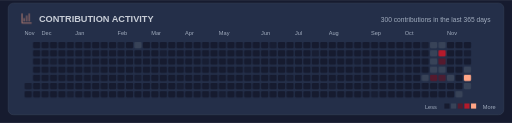
t = 0.00 s
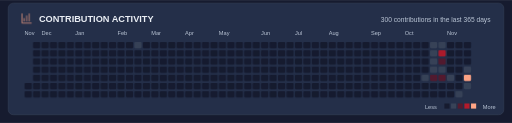
t = 2.25 s
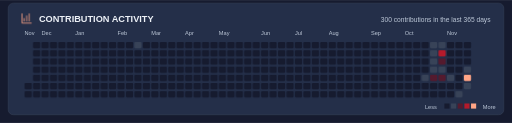
t = 4.50 s
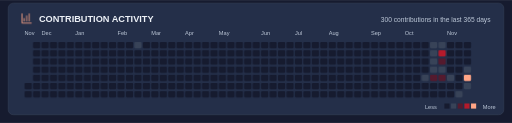
t = 6.75 s
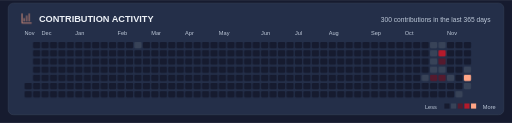
t = 9.00 s
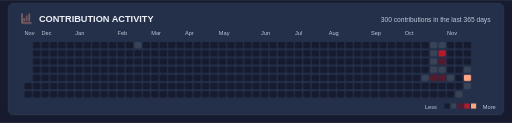
t = 9.75 s

The animated SVG that drew these frames (rendered in a browser with its animation timeline set to each time). Animation: 9 CSS @keyframes rules; frames cover the first 9.75 s, repeats indefinitely.

<svg xmlns="http://www.w3.org/2000/svg" width="1000" height="240" viewBox="0 0 1000 240" role="img" aria-labelledby="title"><style>
  @keyframes appear { 0%,100% { opacity: .82; } 15%,90% { opacity: 1; } }
  @keyframes rise { 0%,100% { transform: scaleY(.08); } 20%,90% { transform: scaleY(1); } }
  @keyframes expand { 0%,100% { transform: scaleX(.08); } 20%,90% { transform: scaleX(1); } }
  .motion-language { transform-box: fill-box; transform-origin: left center; animation: expand 24s ease-in-out infinite; }
  @keyframes donut-reveal { 0%,100% { stroke-dasharray: 0 var(--circumference); } 28%,90% { stroke-dasharray: var(--arc) var(--circumference); } }
  .motion-donut { animation: donut-reveal 24s ease-in-out infinite; }
  @keyframes draw { 0%,100% { stroke-dashoffset: 1; } 25%,90% { stroke-dashoffset: 0; } }
  @keyframes glow { 0%,100% { opacity: .72; } 50% { opacity: 1; } }
  @keyframes float { 0%,100% { transform: translateY(0); } 50% { transform: translateY(-1.5px); } }
  @keyframes turn { from { transform: rotate(0deg); } to { transform: rotate(360deg); } }
  @keyframes sail { 0%,100% { transform: rotate(-1deg); } 50% { transform: rotate(1deg); } }
  .wheel-spin { transform-origin: 0px 0px; animation: turn 60s linear infinite; }
  .pirate-flag { transform-box: fill-box; transform-origin: left center; animation: sail 12s ease-in-out infinite; }
  text { animation: appear 18s ease-in-out infinite; }
  .motion-bar { transform-box: fill-box; transform-origin: center bottom; animation: rise 24s cubic-bezier(.22,1,.36,1) infinite; }
  .motion-line { stroke-dasharray: 1; animation: draw 24s ease-in-out infinite; }
  .motion-ring { animation: appear 24s ease-in-out infinite; }
  .motion-cell { animation: appear 18s ease-in-out infinite; animation-delay: var(--delay,0ms); }
  .motion-icon { animation: glow 12s ease-in-out infinite; }
  .motion-logo { animation: float 12s ease-in-out infinite; }
  @media (prefers-reduced-motion: reduce) { * { animation: none !important; } }
</style><title id="title">GitHub contribution calendar; real daily counts</title>
<defs>
 <linearGradient id="logo-shade"><stop stop-color="#161B2F" stop-opacity="0"/><stop offset=".35" stop-color="#161B2F" stop-opacity=".7"/><stop offset=".65" stop-color="#161B2F" stop-opacity=".7"/><stop offset="1" stop-color="#161B2F" stop-opacity="0"/></linearGradient>
 <linearGradient id="paper" x2="0" y2="1"><stop stop-color="#FFE1A0"/><stop offset=".5" stop-color="#EFC082"/><stop offset="1" stop-color="#FFA586"/></linearGradient>
 <linearGradient id="shade"><stop offset="0" stop-color="#161B2F"/><stop offset=".5" stop-color="#161B2F" stop-opacity=".98"/><stop offset=".72" stop-color="#161B2F" stop-opacity="0"/></linearGradient>
 <clipPath id="about-window"><rect x="16" y="48" width="968" height="232" rx="12"/></clipPath>
 <clipPath id="banner-window"><rect width="1000" height="156" rx="12"/></clipPath>
</defs><rect width="1000" height="240" fill="#161B2F"/><g font-family="Arial, Helvetica, sans-serif"><rect x="16" y="6" width="968" height="218" rx="10" fill="#242F49" stroke="#384358" stroke-width="1"/><g transform="translate(40 24) scale(1)" fill="none" stroke="#FFA586" class="motion-icon" stroke-width="1.65" stroke-linecap="round" stroke-linejoin="round"><path d="M3 3v18h18M7 17v-5m5 5V7m5 10V3"/></g><text x="76" y="43" font-size="18" fill="#EDF1F7" font-weight="700">CONTRIBUTION ACTIVITY</text><text x="958" y="43" font-size="13" fill="#BDC8D8" text-anchor="end">300 contributions in the last 365 days</text><text x="48" y="69" font-size="11" fill="#BDC8D8" >Nov</text><rect class="motion-cell" style="--delay:0ms"  x="48" y="162" width="14" height="12" rx="2" fill="#161B2F"><title>2025-11-21: 0 contributions</title></rect><rect class="motion-cell" style="--delay:35ms"  x="48" y="178" width="14" height="12" rx="2" fill="#161B2F"><title>2025-11-22: 0 contributions</title></rect><rect class="motion-cell" style="--delay:70ms"  x="64.5" y="82" width="14" height="12" rx="2" fill="#161B2F"><title>2025-11-23: 0 contributions</title></rect><rect class="motion-cell" style="--delay:105ms"  x="64.5" y="98" width="14" height="12" rx="2" fill="#161B2F"><title>2025-11-24: 0 contributions</title></rect><rect class="motion-cell" style="--delay:140ms"  x="64.5" y="114" width="14" height="12" rx="2" fill="#161B2F"><title>2025-11-25: 0 contributions</title></rect><rect class="motion-cell" style="--delay:175ms"  x="64.5" y="130" width="14" height="12" rx="2" fill="#161B2F"><title>2025-11-26: 0 contributions</title></rect><rect class="motion-cell" style="--delay:210ms"  x="64.5" y="146" width="14" height="12" rx="2" fill="#161B2F"><title>2025-11-27: 0 contributions</title></rect><rect class="motion-cell" style="--delay:245ms"  x="64.5" y="162" width="14" height="12" rx="2" fill="#161B2F"><title>2025-11-28: 0 contributions</title></rect><rect class="motion-cell" style="--delay:280ms"  x="64.5" y="178" width="14" height="12" rx="2" fill="#161B2F"><title>2025-11-29: 0 contributions</title></rect><rect class="motion-cell" style="--delay:315ms"  x="81" y="82" width="14" height="12" rx="2" fill="#161B2F"><title>2025-11-30: 0 contributions</title></rect><text x="81" y="69" font-size="11" fill="#BDC8D8" >Dec</text><rect class="motion-cell" style="--delay:350ms"  x="81" y="98" width="14" height="12" rx="2" fill="#161B2F"><title>2025-12-01: 0 contributions</title></rect><rect class="motion-cell" style="--delay:385ms"  x="81" y="114" width="14" height="12" rx="2" fill="#161B2F"><title>2025-12-02: 0 contributions</title></rect><rect class="motion-cell" style="--delay:420ms"  x="81" y="130" width="14" height="12" rx="2" fill="#161B2F"><title>2025-12-03: 0 contributions</title></rect><rect class="motion-cell" style="--delay:455ms"  x="81" y="146" width="14" height="12" rx="2" fill="#161B2F"><title>2025-12-04: 0 contributions</title></rect><rect class="motion-cell" style="--delay:490ms"  x="81" y="162" width="14" height="12" rx="2" fill="#161B2F"><title>2025-12-05: 0 contributions</title></rect><rect class="motion-cell" style="--delay:525ms"  x="81" y="178" width="14" height="12" rx="2" fill="#161B2F"><title>2025-12-06: 0 contributions</title></rect><rect class="motion-cell" style="--delay:560ms"  x="97.5" y="82" width="14" height="12" rx="2" fill="#161B2F"><title>2025-12-07: 0 contributions</title></rect><rect class="motion-cell" style="--delay:595ms"  x="97.5" y="98" width="14" height="12" rx="2" fill="#161B2F"><title>2025-12-08: 0 contributions</title></rect><rect class="motion-cell" style="--delay:0ms"  x="97.5" y="114" width="14" height="12" rx="2" fill="#161B2F"><title>2025-12-09: 0 contributions</title></rect><rect class="motion-cell" style="--delay:35ms"  x="97.5" y="130" width="14" height="12" rx="2" fill="#161B2F"><title>2025-12-10: 0 contributions</title></rect><rect class="motion-cell" style="--delay:70ms"  x="97.5" y="146" width="14" height="12" rx="2" fill="#161B2F"><title>2025-12-11: 0 contributions</title></rect><rect class="motion-cell" style="--delay:105ms"  x="97.5" y="162" width="14" height="12" rx="2" fill="#161B2F"><title>2025-12-12: 0 contributions</title></rect><rect class="motion-cell" style="--delay:140ms"  x="97.5" y="178" width="14" height="12" rx="2" fill="#161B2F"><title>2025-12-13: 0 contributions</title></rect><rect class="motion-cell" style="--delay:175ms"  x="114" y="82" width="14" height="12" rx="2" fill="#161B2F"><title>2025-12-14: 0 contributions</title></rect><rect class="motion-cell" style="--delay:210ms"  x="114" y="98" width="14" height="12" rx="2" fill="#161B2F"><title>2025-12-15: 0 contributions</title></rect><rect class="motion-cell" style="--delay:245ms"  x="114" y="114" width="14" height="12" rx="2" fill="#161B2F"><title>2025-12-16: 0 contributions</title></rect><rect class="motion-cell" style="--delay:280ms"  x="114" y="130" width="14" height="12" rx="2" fill="#161B2F"><title>2025-12-17: 0 contributions</title></rect><rect class="motion-cell" style="--delay:315ms"  x="114" y="146" width="14" height="12" rx="2" fill="#161B2F"><title>2025-12-18: 0 contributions</title></rect><rect class="motion-cell" style="--delay:350ms"  x="114" y="162" width="14" height="12" rx="2" fill="#161B2F"><title>2025-12-19: 0 contributions</title></rect><rect class="motion-cell" style="--delay:385ms"  x="114" y="178" width="14" height="12" rx="2" fill="#161B2F"><title>2025-12-20: 0 contributions</title></rect><rect class="motion-cell" style="--delay:420ms"  x="130.5" y="82" width="14" height="12" rx="2" fill="#161B2F"><title>2025-12-21: 0 contributions</title></rect><rect class="motion-cell" style="--delay:455ms"  x="130.5" y="98" width="14" height="12" rx="2" fill="#161B2F"><title>2025-12-22: 0 contributions</title></rect><rect class="motion-cell" style="--delay:490ms"  x="130.5" y="114" width="14" height="12" rx="2" fill="#161B2F"><title>2025-12-23: 0 contributions</title></rect><rect class="motion-cell" style="--delay:525ms"  x="130.5" y="130" width="14" height="12" rx="2" fill="#161B2F"><title>2025-12-24: 0 contributions</title></rect><rect class="motion-cell" style="--delay:560ms"  x="130.5" y="146" width="14" height="12" rx="2" fill="#161B2F"><title>2025-12-25: 0 contributions</title></rect><rect class="motion-cell" style="--delay:595ms"  x="130.5" y="162" width="14" height="12" rx="2" fill="#161B2F"><title>2025-12-26: 0 contributions</title></rect><rect class="motion-cell" style="--delay:0ms"  x="130.5" y="178" width="14" height="12" rx="2" fill="#161B2F"><title>2025-12-27: 0 contributions</title></rect><rect class="motion-cell" style="--delay:35ms"  x="147" y="82" width="14" height="12" rx="2" fill="#161B2F"><title>2025-12-28: 0 contributions</title></rect><rect class="motion-cell" style="--delay:70ms"  x="147" y="98" width="14" height="12" rx="2" fill="#161B2F"><title>2025-12-29: 0 contributions</title></rect><rect class="motion-cell" style="--delay:105ms"  x="147" y="114" width="14" height="12" rx="2" fill="#161B2F"><title>2025-12-30: 0 contributions</title></rect><rect class="motion-cell" style="--delay:140ms"  x="147" y="130" width="14" height="12" rx="2" fill="#161B2F"><title>2025-12-31: 0 contributions</title></rect><text x="147" y="69" font-size="11" fill="#BDC8D8" >Jan</text><rect class="motion-cell" style="--delay:175ms"  x="147" y="146" width="14" height="12" rx="2" fill="#161B2F"><title>2026-01-01: 0 contributions</title></rect><rect class="motion-cell" style="--delay:210ms"  x="147" y="162" width="14" height="12" rx="2" fill="#161B2F"><title>2026-01-02: 0 contributions</title></rect><rect class="motion-cell" style="--delay:245ms"  x="147" y="178" width="14" height="12" rx="2" fill="#161B2F"><title>2026-01-03: 0 contributions</title></rect><rect class="motion-cell" style="--delay:280ms"  x="163.5" y="82" width="14" height="12" rx="2" fill="#161B2F"><title>2026-01-04: 0 contributions</title></rect><rect class="motion-cell" style="--delay:315ms"  x="163.5" y="98" width="14" height="12" rx="2" fill="#161B2F"><title>2026-01-05: 0 contributions</title></rect><rect class="motion-cell" style="--delay:350ms"  x="163.5" y="114" width="14" height="12" rx="2" fill="#161B2F"><title>2026-01-06: 0 contributions</title></rect><rect class="motion-cell" style="--delay:385ms"  x="163.5" y="130" width="14" height="12" rx="2" fill="#161B2F"><title>2026-01-07: 0 contributions</title></rect><rect class="motion-cell" style="--delay:420ms"  x="163.5" y="146" width="14" height="12" rx="2" fill="#161B2F"><title>2026-01-08: 0 contributions</title></rect><rect class="motion-cell" style="--delay:455ms"  x="163.5" y="162" width="14" height="12" rx="2" fill="#161B2F"><title>2026-01-09: 0 contributions</title></rect><rect class="motion-cell" style="--delay:490ms"  x="163.5" y="178" width="14" height="12" rx="2" fill="#161B2F"><title>2026-01-10: 0 contributions</title></rect><rect class="motion-cell" style="--delay:525ms"  x="180" y="82" width="14" height="12" rx="2" fill="#161B2F"><title>2026-01-11: 0 contributions</title></rect><rect class="motion-cell" style="--delay:560ms"  x="180" y="98" width="14" height="12" rx="2" fill="#161B2F"><title>2026-01-12: 0 contributions</title></rect><rect class="motion-cell" style="--delay:595ms"  x="180" y="114" width="14" height="12" rx="2" fill="#161B2F"><title>2026-01-13: 0 contributions</title></rect><rect class="motion-cell" style="--delay:0ms"  x="180" y="130" width="14" height="12" rx="2" fill="#161B2F"><title>2026-01-14: 0 contributions</title></rect><rect class="motion-cell" style="--delay:35ms"  x="180" y="146" width="14" height="12" rx="2" fill="#161B2F"><title>2026-01-15: 0 contributions</title></rect><rect class="motion-cell" style="--delay:70ms"  x="180" y="162" width="14" height="12" rx="2" fill="#161B2F"><title>2026-01-16: 0 contributions</title></rect><rect class="motion-cell" style="--delay:105ms"  x="180" y="178" width="14" height="12" rx="2" fill="#161B2F"><title>2026-01-17: 0 contributions</title></rect><rect class="motion-cell" style="--delay:140ms"  x="196.5" y="82" width="14" height="12" rx="2" fill="#161B2F"><title>2026-01-18: 0 contributions</title></rect><rect class="motion-cell" style="--delay:175ms"  x="196.5" y="98" width="14" height="12" rx="2" fill="#161B2F"><title>2026-01-19: 0 contributions</title></rect><rect class="motion-cell" style="--delay:210ms"  x="196.5" y="114" width="14" height="12" rx="2" fill="#161B2F"><title>2026-01-20: 0 contributions</title></rect><rect class="motion-cell" style="--delay:245ms"  x="196.5" y="130" width="14" height="12" rx="2" fill="#161B2F"><title>2026-01-21: 0 contributions</title></rect><rect class="motion-cell" style="--delay:280ms"  x="196.5" y="146" width="14" height="12" rx="2" fill="#161B2F"><title>2026-01-22: 0 contributions</title></rect><rect class="motion-cell" style="--delay:315ms"  x="196.5" y="162" width="14" height="12" rx="2" fill="#161B2F"><title>2026-01-23: 0 contributions</title></rect><rect class="motion-cell" style="--delay:350ms"  x="196.5" y="178" width="14" height="12" rx="2" fill="#161B2F"><title>2026-01-24: 0 contributions</title></rect><rect class="motion-cell" style="--delay:385ms"  x="213" y="82" width="14" height="12" rx="2" fill="#161B2F"><title>2026-01-25: 0 contributions</title></rect><rect class="motion-cell" style="--delay:420ms"  x="213" y="98" width="14" height="12" rx="2" fill="#161B2F"><title>2026-01-26: 0 contributions</title></rect><rect class="motion-cell" style="--delay:455ms"  x="213" y="114" width="14" height="12" rx="2" fill="#161B2F"><title>2026-01-27: 0 contributions</title></rect><rect class="motion-cell" style="--delay:490ms"  x="213" y="130" width="14" height="12" rx="2" fill="#161B2F"><title>2026-01-28: 0 contributions</title></rect><rect class="motion-cell" style="--delay:525ms"  x="213" y="146" width="14" height="12" rx="2" fill="#161B2F"><title>2026-01-29: 0 contributions</title></rect><rect class="motion-cell" style="--delay:560ms"  x="213" y="162" width="14" height="12" rx="2" fill="#161B2F"><title>2026-01-30: 0 contributions</title></rect><rect class="motion-cell" style="--delay:595ms"  x="213" y="178" width="14" height="12" rx="2" fill="#161B2F"><title>2026-01-31: 0 contributions</title></rect><text x="229.5" y="69" font-size="11" fill="#BDC8D8" >Feb</text><rect class="motion-cell" style="--delay:0ms"  x="229.5" y="82" width="14" height="12" rx="2" fill="#161B2F"><title>2026-02-01: 0 contributions</title></rect><rect class="motion-cell" style="--delay:35ms"  x="229.5" y="98" width="14" height="12" rx="2" fill="#161B2F"><title>2026-02-02: 0 contributions</title></rect><rect class="motion-cell" style="--delay:70ms"  x="229.5" y="114" width="14" height="12" rx="2" fill="#161B2F"><title>2026-02-03: 0 contributions</title></rect><rect class="motion-cell" style="--delay:105ms"  x="229.5" y="130" width="14" height="12" rx="2" fill="#161B2F"><title>2026-02-04: 0 contributions</title></rect><rect class="motion-cell" style="--delay:140ms"  x="229.5" y="146" width="14" height="12" rx="2" fill="#161B2F"><title>2026-02-05: 0 contributions</title></rect><rect class="motion-cell" style="--delay:175ms"  x="229.5" y="162" width="14" height="12" rx="2" fill="#161B2F"><title>2026-02-06: 0 contributions</title></rect><rect class="motion-cell" style="--delay:210ms"  x="229.5" y="178" width="14" height="12" rx="2" fill="#161B2F"><title>2026-02-07: 0 contributions</title></rect><rect class="motion-cell" style="--delay:245ms"  x="246" y="82" width="14" height="12" rx="2" fill="#161B2F"><title>2026-02-08: 0 contributions</title></rect><rect class="motion-cell" style="--delay:280ms"  x="246" y="98" width="14" height="12" rx="2" fill="#161B2F"><title>2026-02-09: 0 contributions</title></rect><rect class="motion-cell" style="--delay:315ms"  x="246" y="114" width="14" height="12" rx="2" fill="#161B2F"><title>2026-02-10: 0 contributions</title></rect><rect class="motion-cell" style="--delay:350ms"  x="246" y="130" width="14" height="12" rx="2" fill="#161B2F"><title>2026-02-11: 0 contributions</title></rect><rect class="motion-cell" style="--delay:385ms"  x="246" y="146" width="14" height="12" rx="2" fill="#161B2F"><title>2026-02-12: 0 contributions</title></rect><rect class="motion-cell" style="--delay:420ms"  x="246" y="162" width="14" height="12" rx="2" fill="#161B2F"><title>2026-02-13: 0 contributions</title></rect><rect class="motion-cell" style="--delay:455ms"  x="246" y="178" width="14" height="12" rx="2" fill="#161B2F"><title>2026-02-14: 0 contributions</title></rect><rect class="motion-cell" style="--delay:490ms"  x="262.5" y="82" width="14" height="12" rx="2" fill="#384358"><title>2026-02-15: 3 contributions</title></rect><rect class="motion-cell" style="--delay:525ms"  x="262.5" y="98" width="14" height="12" rx="2" fill="#161B2F"><title>2026-02-16: 0 contributions</title></rect><rect class="motion-cell" style="--delay:560ms"  x="262.5" y="114" width="14" height="12" rx="2" fill="#161B2F"><title>2026-02-17: 0 contributions</title></rect><rect class="motion-cell" style="--delay:595ms"  x="262.5" y="130" width="14" height="12" rx="2" fill="#161B2F"><title>2026-02-18: 0 contributions</title></rect><rect class="motion-cell" style="--delay:0ms"  x="262.5" y="146" width="14" height="12" rx="2" fill="#161B2F"><title>2026-02-19: 0 contributions</title></rect><rect class="motion-cell" style="--delay:35ms"  x="262.5" y="162" width="14" height="12" rx="2" fill="#161B2F"><title>2026-02-20: 0 contributions</title></rect><rect class="motion-cell" style="--delay:70ms"  x="262.5" y="178" width="14" height="12" rx="2" fill="#161B2F"><title>2026-02-21: 0 contributions</title></rect><rect class="motion-cell" style="--delay:105ms"  x="279" y="82" width="14" height="12" rx="2" fill="#161B2F"><title>2026-02-22: 0 contributions</title></rect><rect class="motion-cell" style="--delay:140ms"  x="279" y="98" width="14" height="12" rx="2" fill="#161B2F"><title>2026-02-23: 0 contributions</title></rect><rect class="motion-cell" style="--delay:175ms"  x="279" y="114" width="14" height="12" rx="2" fill="#161B2F"><title>2026-02-24: 0 contributions</title></rect><rect class="motion-cell" style="--delay:210ms"  x="279" y="130" width="14" height="12" rx="2" fill="#161B2F"><title>2026-02-25: 0 contributions</title></rect><rect class="motion-cell" style="--delay:245ms"  x="279" y="146" width="14" height="12" rx="2" fill="#161B2F"><title>2026-02-26: 0 contributions</title></rect><rect class="motion-cell" style="--delay:280ms"  x="279" y="162" width="14" height="12" rx="2" fill="#161B2F"><title>2026-02-27: 0 contributions</title></rect><rect class="motion-cell" style="--delay:315ms"  x="279" y="178" width="14" height="12" rx="2" fill="#161B2F"><title>2026-02-28: 0 contributions</title></rect><text x="295.5" y="69" font-size="11" fill="#BDC8D8" >Mar</text><rect class="motion-cell" style="--delay:350ms"  x="295.5" y="82" width="14" height="12" rx="2" fill="#161B2F"><title>2026-03-01: 0 contributions</title></rect><rect class="motion-cell" style="--delay:385ms"  x="295.5" y="98" width="14" height="12" rx="2" fill="#161B2F"><title>2026-03-02: 0 contributions</title></rect><rect class="motion-cell" style="--delay:420ms"  x="295.5" y="114" width="14" height="12" rx="2" fill="#161B2F"><title>2026-03-03: 0 contributions</title></rect><rect class="motion-cell" style="--delay:455ms"  x="295.5" y="130" width="14" height="12" rx="2" fill="#161B2F"><title>2026-03-04: 0 contributions</title></rect><rect class="motion-cell" style="--delay:490ms"  x="295.5" y="146" width="14" height="12" rx="2" fill="#161B2F"><title>2026-03-05: 0 contributions</title></rect><rect class="motion-cell" style="--delay:525ms"  x="295.5" y="162" width="14" height="12" rx="2" fill="#161B2F"><title>2026-03-06: 0 contributions</title></rect><rect class="motion-cell" style="--delay:560ms"  x="295.5" y="178" width="14" height="12" rx="2" fill="#161B2F"><title>2026-03-07: 0 contributions</title></rect><rect class="motion-cell" style="--delay:595ms"  x="312" y="82" width="14" height="12" rx="2" fill="#161B2F"><title>2026-03-08: 0 contributions</title></rect><rect class="motion-cell" style="--delay:0ms"  x="312" y="98" width="14" height="12" rx="2" fill="#161B2F"><title>2026-03-09: 0 contributions</title></rect><rect class="motion-cell" style="--delay:35ms"  x="312" y="114" width="14" height="12" rx="2" fill="#161B2F"><title>2026-03-10: 0 contributions</title></rect><rect class="motion-cell" style="--delay:70ms"  x="312" y="130" width="14" height="12" rx="2" fill="#161B2F"><title>2026-03-11: 0 contributions</title></rect><rect class="motion-cell" style="--delay:105ms"  x="312" y="146" width="14" height="12" rx="2" fill="#161B2F"><title>2026-03-12: 0 contributions</title></rect><rect class="motion-cell" style="--delay:140ms"  x="312" y="162" width="14" height="12" rx="2" fill="#161B2F"><title>2026-03-13: 0 contributions</title></rect><rect class="motion-cell" style="--delay:175ms"  x="312" y="178" width="14" height="12" rx="2" fill="#161B2F"><title>2026-03-14: 0 contributions</title></rect><rect class="motion-cell" style="--delay:210ms"  x="328.5" y="82" width="14" height="12" rx="2" fill="#161B2F"><title>2026-03-15: 0 contributions</title></rect><rect class="motion-cell" style="--delay:245ms"  x="328.5" y="98" width="14" height="12" rx="2" fill="#161B2F"><title>2026-03-16: 0 contributions</title></rect><rect class="motion-cell" style="--delay:280ms"  x="328.5" y="114" width="14" height="12" rx="2" fill="#161B2F"><title>2026-03-17: 0 contributions</title></rect><rect class="motion-cell" style="--delay:315ms"  x="328.5" y="130" width="14" height="12" rx="2" fill="#161B2F"><title>2026-03-18: 0 contributions</title></rect><rect class="motion-cell" style="--delay:350ms"  x="328.5" y="146" width="14" height="12" rx="2" fill="#161B2F"><title>2026-03-19: 0 contributions</title></rect><rect class="motion-cell" style="--delay:385ms"  x="328.5" y="162" width="14" height="12" rx="2" fill="#161B2F"><title>2026-03-20: 0 contributions</title></rect><rect class="motion-cell" style="--delay:420ms"  x="328.5" y="178" width="14" height="12" rx="2" fill="#161B2F"><title>2026-03-21: 0 contributions</title></rect><rect class="motion-cell" style="--delay:455ms"  x="345" y="82" width="14" height="12" rx="2" fill="#161B2F"><title>2026-03-22: 0 contributions</title></rect><rect class="motion-cell" style="--delay:490ms"  x="345" y="98" width="14" height="12" rx="2" fill="#161B2F"><title>2026-03-23: 0 contributions</title></rect><rect class="motion-cell" style="--delay:525ms"  x="345" y="114" width="14" height="12" rx="2" fill="#161B2F"><title>2026-03-24: 0 contributions</title></rect><rect class="motion-cell" style="--delay:560ms"  x="345" y="130" width="14" height="12" rx="2" fill="#161B2F"><title>2026-03-25: 0 contributions</title></rect><rect class="motion-cell" style="--delay:595ms"  x="345" y="146" width="14" height="12" rx="2" fill="#161B2F"><title>2026-03-26: 0 contributions</title></rect><rect class="motion-cell" style="--delay:0ms"  x="345" y="162" width="14" height="12" rx="2" fill="#161B2F"><title>2026-03-27: 0 contributions</title></rect><rect class="motion-cell" style="--delay:35ms"  x="345" y="178" width="14" height="12" rx="2" fill="#161B2F"><title>2026-03-28: 0 contributions</title></rect><rect class="motion-cell" style="--delay:70ms"  x="361.5" y="82" width="14" height="12" rx="2" fill="#161B2F"><title>2026-03-29: 0 contributions</title></rect><rect class="motion-cell" style="--delay:105ms"  x="361.5" y="98" width="14" height="12" rx="2" fill="#161B2F"><title>2026-03-30: 0 contributions</title></rect><rect class="motion-cell" style="--delay:140ms"  x="361.5" y="114" width="14" height="12" rx="2" fill="#161B2F"><title>2026-03-31: 0 contributions</title></rect><text x="361.5" y="69" font-size="11" fill="#BDC8D8" >Apr</text><rect class="motion-cell" style="--delay:175ms"  x="361.5" y="130" width="14" height="12" rx="2" fill="#161B2F"><title>2026-04-01: 0 contributions</title></rect><rect class="motion-cell" style="--delay:210ms"  x="361.5" y="146" width="14" height="12" rx="2" fill="#161B2F"><title>2026-04-02: 0 contributions</title></rect><rect class="motion-cell" style="--delay:245ms"  x="361.5" y="162" width="14" height="12" rx="2" fill="#161B2F"><title>2026-04-03: 0 contributions</title></rect><rect class="motion-cell" style="--delay:280ms"  x="361.5" y="178" width="14" height="12" rx="2" fill="#161B2F"><title>2026-04-04: 0 contributions</title></rect><rect class="motion-cell" style="--delay:315ms"  x="378" y="82" width="14" height="12" rx="2" fill="#161B2F"><title>2026-04-05: 0 contributions</title></rect><rect class="motion-cell" style="--delay:350ms"  x="378" y="98" width="14" height="12" rx="2" fill="#161B2F"><title>2026-04-06: 0 contributions</title></rect><rect class="motion-cell" style="--delay:385ms"  x="378" y="114" width="14" height="12" rx="2" fill="#161B2F"><title>2026-04-07: 0 contributions</title></rect><rect class="motion-cell" style="--delay:420ms"  x="378" y="130" width="14" height="12" rx="2" fill="#161B2F"><title>2026-04-08: 0 contributions</title></rect><rect class="motion-cell" style="--delay:455ms"  x="378" y="146" width="14" height="12" rx="2" fill="#161B2F"><title>2026-04-09: 0 contributions</title></rect><rect class="motion-cell" style="--delay:490ms"  x="378" y="162" width="14" height="12" rx="2" fill="#161B2F"><title>2026-04-10: 0 contributions</title></rect><rect class="motion-cell" style="--delay:525ms"  x="378" y="178" width="14" height="12" rx="2" fill="#161B2F"><title>2026-04-11: 0 contributions</title></rect><rect class="motion-cell" style="--delay:560ms"  x="394.5" y="82" width="14" height="12" rx="2" fill="#161B2F"><title>2026-04-12: 0 contributions</title></rect><rect class="motion-cell" style="--delay:595ms"  x="394.5" y="98" width="14" height="12" rx="2" fill="#161B2F"><title>2026-04-13: 0 contributions</title></rect><rect class="motion-cell" style="--delay:0ms"  x="394.5" y="114" width="14" height="12" rx="2" fill="#161B2F"><title>2026-04-14: 0 contributions</title></rect><rect class="motion-cell" style="--delay:35ms"  x="394.5" y="130" width="14" height="12" rx="2" fill="#161B2F"><title>2026-04-15: 0 contributions</title></rect><rect class="motion-cell" style="--delay:70ms"  x="394.5" y="146" width="14" height="12" rx="2" fill="#161B2F"><title>2026-04-16: 0 contributions</title></rect><rect class="motion-cell" style="--delay:105ms"  x="394.5" y="162" width="14" height="12" rx="2" fill="#161B2F"><title>2026-04-17: 0 contributions</title></rect><rect class="motion-cell" style="--delay:140ms"  x="394.5" y="178" width="14" height="12" rx="2" fill="#161B2F"><title>2026-04-18: 0 contributions</title></rect><rect class="motion-cell" style="--delay:175ms"  x="411" y="82" width="14" height="12" rx="2" fill="#161B2F"><title>2026-04-19: 0 contributions</title></rect><rect class="motion-cell" style="--delay:210ms"  x="411" y="98" width="14" height="12" rx="2" fill="#161B2F"><title>2026-04-20: 0 contributions</title></rect><rect class="motion-cell" style="--delay:245ms"  x="411" y="114" width="14" height="12" rx="2" fill="#161B2F"><title>2026-04-21: 0 contributions</title></rect><rect class="motion-cell" style="--delay:280ms"  x="411" y="130" width="14" height="12" rx="2" fill="#161B2F"><title>2026-04-22: 0 contributions</title></rect><rect class="motion-cell" style="--delay:315ms"  x="411" y="146" width="14" height="12" rx="2" fill="#161B2F"><title>2026-04-23: 0 contributions</title></rect><rect class="motion-cell" style="--delay:350ms"  x="411" y="162" width="14" height="12" rx="2" fill="#161B2F"><title>2026-04-24: 0 contributions</title></rect><rect class="motion-cell" style="--delay:385ms"  x="411" y="178" width="14" height="12" rx="2" fill="#161B2F"><title>2026-04-25: 0 contributions</title></rect><rect class="motion-cell" style="--delay:420ms"  x="427.5" y="82" width="14" height="12" rx="2" fill="#161B2F"><title>2026-04-26: 0 contributions</title></rect><rect class="motion-cell" style="--delay:455ms"  x="427.5" y="98" width="14" height="12" rx="2" fill="#161B2F"><title>2026-04-27: 0 contributions</title></rect><rect class="motion-cell" style="--delay:490ms"  x="427.5" y="114" width="14" height="12" rx="2" fill="#161B2F"><title>2026-04-28: 0 contributions</title></rect><rect class="motion-cell" style="--delay:525ms"  x="427.5" y="130" width="14" height="12" rx="2" fill="#161B2F"><title>2026-04-29: 0 contributions</title></rect><rect class="motion-cell" style="--delay:560ms"  x="427.5" y="146" width="14" height="12" rx="2" fill="#161B2F"><title>2026-04-30: 0 contributions</title></rect><text x="427.5" y="69" font-size="11" fill="#BDC8D8" >May</text><rect class="motion-cell" style="--delay:595ms"  x="427.5" y="162" width="14" height="12" rx="2" fill="#161B2F"><title>2026-05-01: 0 contributions</title></rect><rect class="motion-cell" style="--delay:0ms"  x="427.5" y="178" width="14" height="12" rx="2" fill="#161B2F"><title>2026-05-02: 0 contributions</title></rect><rect class="motion-cell" style="--delay:35ms"  x="444" y="82" width="14" height="12" rx="2" fill="#161B2F"><title>2026-05-03: 0 contributions</title></rect><rect class="motion-cell" style="--delay:70ms"  x="444" y="98" width="14" height="12" rx="2" fill="#161B2F"><title>2026-05-04: 0 contributions</title></rect><rect class="motion-cell" style="--delay:105ms"  x="444" y="114" width="14" height="12" rx="2" fill="#161B2F"><title>2026-05-05: 0 contributions</title></rect><rect class="motion-cell" style="--delay:140ms"  x="444" y="130" width="14" height="12" rx="2" fill="#161B2F"><title>2026-05-06: 0 contributions</title></rect><rect class="motion-cell" style="--delay:175ms"  x="444" y="146" width="14" height="12" rx="2" fill="#161B2F"><title>2026-05-07: 0 contributions</title></rect><rect class="motion-cell" style="--delay:210ms"  x="444" y="162" width="14" height="12" rx="2" fill="#161B2F"><title>2026-05-08: 0 contributions</title></rect><rect class="motion-cell" style="--delay:245ms"  x="444" y="178" width="14" height="12" rx="2" fill="#161B2F"><title>2026-05-09: 0 contributions</title></rect><rect class="motion-cell" style="--delay:280ms"  x="460.5" y="82" width="14" height="12" rx="2" fill="#161B2F"><title>2026-05-10: 0 contributions</title></rect><rect class="motion-cell" style="--delay:315ms"  x="460.5" y="98" width="14" height="12" rx="2" fill="#161B2F"><title>2026-05-11: 0 contributions</title></rect><rect class="motion-cell" style="--delay:350ms"  x="460.5" y="114" width="14" height="12" rx="2" fill="#161B2F"><title>2026-05-12: 0 contributions</title></rect><rect class="motion-cell" style="--delay:385ms"  x="460.5" y="130" width="14" height="12" rx="2" fill="#161B2F"><title>2026-05-13: 0 contributions</title></rect><rect class="motion-cell" style="--delay:420ms"  x="460.5" y="146" width="14" height="12" rx="2" fill="#161B2F"><title>2026-05-14: 0 contributions</title></rect><rect class="motion-cell" style="--delay:455ms"  x="460.5" y="162" width="14" height="12" rx="2" fill="#161B2F"><title>2026-05-15: 0 contributions</title></rect><rect class="motion-cell" style="--delay:490ms"  x="460.5" y="178" width="14" height="12" rx="2" fill="#161B2F"><title>2026-05-16: 0 contributions</title></rect><rect class="motion-cell" style="--delay:525ms"  x="477" y="82" width="14" height="12" rx="2" fill="#161B2F"><title>2026-05-17: 0 contributions</title></rect><rect class="motion-cell" style="--delay:560ms"  x="477" y="98" width="14" height="12" rx="2" fill="#161B2F"><title>2026-05-18: 0 contributions</title></rect><rect class="motion-cell" style="--delay:595ms"  x="477" y="114" width="14" height="12" rx="2" fill="#161B2F"><title>2026-05-19: 0 contributions</title></rect><rect class="motion-cell" style="--delay:0ms"  x="477" y="130" width="14" height="12" rx="2" fill="#161B2F"><title>2026-05-20: 0 contributions</title></rect><rect class="motion-cell" style="--delay:35ms"  x="477" y="146" width="14" height="12" rx="2" fill="#161B2F"><title>2026-05-21: 0 contributions</title></rect><rect class="motion-cell" style="--delay:70ms"  x="477" y="162" width="14" height="12" rx="2" fill="#161B2F"><title>2026-05-22: 0 contributions</title></rect><rect class="motion-cell" style="--delay:105ms"  x="477" y="178" width="14" height="12" rx="2" fill="#161B2F"><title>2026-05-23: 0 contributions</title></rect><rect class="motion-cell" style="--delay:140ms"  x="493.5" y="82" width="14" height="12" rx="2" fill="#161B2F"><title>2026-05-24: 0 contributions</title></rect><rect class="motion-cell" style="--delay:175ms"  x="493.5" y="98" width="14" height="12" rx="2" fill="#161B2F"><title>2026-05-25: 0 contributions</title></rect><rect class="motion-cell" style="--delay:210ms"  x="493.5" y="114" width="14" height="12" rx="2" fill="#161B2F"><title>2026-05-26: 0 contributions</title></rect><rect class="motion-cell" style="--delay:245ms"  x="493.5" y="130" width="14" height="12" rx="2" fill="#161B2F"><title>2026-05-27: 0 contributions</title></rect><rect class="motion-cell" style="--delay:280ms"  x="493.5" y="146" width="14" height="12" rx="2" fill="#161B2F"><title>2026-05-28: 0 contributions</title></rect><rect class="motion-cell" style="--delay:315ms"  x="493.5" y="162" width="14" height="12" rx="2" fill="#161B2F"><title>2026-05-29: 0 contributions</title></rect><rect class="motion-cell" style="--delay:350ms"  x="493.5" y="178" width="14" height="12" rx="2" fill="#161B2F"><title>2026-05-30: 0 contributions</title></rect><rect class="motion-cell" style="--delay:385ms"  x="510" y="82" width="14" height="12" rx="2" fill="#161B2F"><title>2026-05-31: 0 contributions</title></rect><text x="510" y="69" font-size="11" fill="#BDC8D8" >Jun</text><rect class="motion-cell" style="--delay:420ms"  x="510" y="98" width="14" height="12" rx="2" fill="#161B2F"><title>2026-06-01: 0 contributions</title></rect><rect class="motion-cell" style="--delay:455ms"  x="510" y="114" width="14" height="12" rx="2" fill="#161B2F"><title>2026-06-02: 0 contributions</title></rect><rect class="motion-cell" style="--delay:490ms"  x="510" y="130" width="14" height="12" rx="2" fill="#161B2F"><title>2026-06-03: 0 contributions</title></rect><rect class="motion-cell" style="--delay:525ms"  x="510" y="146" width="14" height="12" rx="2" fill="#161B2F"><title>2026-06-04: 0 contributions</title></rect><rect class="motion-cell" style="--delay:560ms"  x="510" y="162" width="14" height="12" rx="2" fill="#161B2F"><title>2026-06-05: 0 contributions</title></rect><rect class="motion-cell" style="--delay:595ms"  x="510" y="178" width="14" height="12" rx="2" fill="#161B2F"><title>2026-06-06: 0 contributions</title></rect><rect class="motion-cell" style="--delay:0ms"  x="526.5" y="82" width="14" height="12" rx="2" fill="#161B2F"><title>2026-06-07: 0 contributions</title></rect><rect class="motion-cell" style="--delay:35ms"  x="526.5" y="98" width="14" height="12" rx="2" fill="#161B2F"><title>2026-06-08: 0 contributions</title></rect><rect class="motion-cell" style="--delay:70ms"  x="526.5" y="114" width="14" height="12" rx="2" fill="#161B2F"><title>2026-06-09: 0 contributions</title></rect><rect class="motion-cell" style="--delay:105ms"  x="526.5" y="130" width="14" height="12" rx="2" fill="#161B2F"><title>2026-06-10: 0 contributions</title></rect><rect class="motion-cell" style="--delay:140ms"  x="526.5" y="146" width="14" height="12" rx="2" fill="#161B2F"><title>2026-06-11: 0 contributions</title></rect><rect class="motion-cell" style="--delay:175ms"  x="526.5" y="162" width="14" height="12" rx="2" fill="#161B2F"><title>2026-06-12: 0 contributions</title></rect><rect class="motion-cell" style="--delay:210ms"  x="526.5" y="178" width="14" height="12" rx="2" fill="#161B2F"><title>2026-06-13: 0 contributions</title></rect><rect class="motion-cell" style="--delay:245ms"  x="543" y="82" width="14" height="12" rx="2" fill="#161B2F"><title>2026-06-14: 0 contributions</title></rect><rect class="motion-cell" style="--delay:280ms"  x="543" y="98" width="14" height="12" rx="2" fill="#161B2F"><title>2026-06-15: 0 contributions</title></rect><rect class="motion-cell" style="--delay:315ms"  x="543" y="114" width="14" height="12" rx="2" fill="#161B2F"><title>2026-06-16: 0 contributions</title></rect><rect class="motion-cell" style="--delay:350ms"  x="543" y="130" width="14" height="12" rx="2" fill="#161B2F"><title>2026-06-17: 0 contributions</title></rect><rect class="motion-cell" style="--delay:385ms"  x="543" y="146" width="14" height="12" rx="2" fill="#161B2F"><title>2026-06-18: 0 contributions</title></rect><rect class="motion-cell" style="--delay:420ms"  x="543" y="162" width="14" height="12" rx="2" fill="#161B2F"><title>2026-06-19: 0 contributions</title></rect><rect class="motion-cell" style="--delay:455ms"  x="543" y="178" width="14" height="12" rx="2" fill="#161B2F"><title>2026-06-20: 0 contributions</title></rect><rect class="motion-cell" style="--delay:490ms"  x="559.5" y="82" width="14" height="12" rx="2" fill="#161B2F"><title>2026-06-21: 0 contributions</title></rect><rect class="motion-cell" style="--delay:525ms"  x="559.5" y="98" width="14" height="12" rx="2" fill="#161B2F"><title>2026-06-22: 0 contributions</title></rect><rect class="motion-cell" style="--delay:560ms"  x="559.5" y="114" width="14" height="12" rx="2" fill="#161B2F"><title>2026-06-23: 0 contributions</title></rect><rect class="motion-cell" style="--delay:595ms"  x="559.5" y="130" width="14" height="12" rx="2" fill="#161B2F"><title>2026-06-24: 0 contributions</title></rect><rect class="motion-cell" style="--delay:0ms"  x="559.5" y="146" width="14" height="12" rx="2" fill="#161B2F"><title>2026-06-25: 0 contributions</title></rect><rect class="motion-cell" style="--delay:35ms"  x="559.5" y="162" width="14" height="12" rx="2" fill="#161B2F"><title>2026-06-26: 0 contributions</title></rect><rect class="motion-cell" style="--delay:70ms"  x="559.5" y="178" width="14" height="12" rx="2" fill="#161B2F"><title>2026-06-27: 0 contributions</title></rect><rect class="motion-cell" style="--delay:105ms"  x="576" y="82" width="14" height="12" rx="2" fill="#161B2F"><title>2026-06-28: 0 contributions</title></rect><rect class="motion-cell" style="--delay:140ms"  x="576" y="98" width="14" height="12" rx="2" fill="#161B2F"><title>2026-06-29: 0 contributions</title></rect><rect class="motion-cell" style="--delay:175ms"  x="576" y="114" width="14" height="12" rx="2" fill="#161B2F"><title>2026-06-30: 0 contributions</title></rect><text x="576" y="69" font-size="11" fill="#BDC8D8" >Jul</text><rect class="motion-cell" style="--delay:210ms"  x="576" y="130" width="14" height="12" rx="2" fill="#161B2F"><title>2026-07-01: 0 contributions</title></rect><rect class="motion-cell" style="--delay:245ms"  x="576" y="146" width="14" height="12" rx="2" fill="#161B2F"><title>2026-07-02: 0 contributions</title></rect><rect class="motion-cell" style="--delay:280ms"  x="576" y="162" width="14" height="12" rx="2" fill="#161B2F"><title>2026-07-03: 0 contributions</title></rect><rect class="motion-cell" style="--delay:315ms"  x="576" y="178" width="14" height="12" rx="2" fill="#161B2F"><title>2026-07-04: 0 contributions</title></rect><rect class="motion-cell" style="--delay:350ms"  x="592.5" y="82" width="14" height="12" rx="2" fill="#161B2F"><title>2026-07-05: 0 contributions</title></rect><rect class="motion-cell" style="--delay:385ms"  x="592.5" y="98" width="14" height="12" rx="2" fill="#161B2F"><title>2026-07-06: 0 contributions</title></rect><rect class="motion-cell" style="--delay:420ms"  x="592.5" y="114" width="14" height="12" rx="2" fill="#161B2F"><title>2026-07-07: 0 contributions</title></rect><rect class="motion-cell" style="--delay:455ms"  x="592.5" y="130" width="14" height="12" rx="2" fill="#161B2F"><title>2026-07-08: 0 contributions</title></rect><rect class="motion-cell" style="--delay:490ms"  x="592.5" y="146" width="14" height="12" rx="2" fill="#161B2F"><title>2026-07-09: 0 contributions</title></rect><rect class="motion-cell" style="--delay:525ms"  x="592.5" y="162" width="14" height="12" rx="2" fill="#161B2F"><title>2026-07-10: 0 contributions</title></rect><rect class="motion-cell" style="--delay:560ms"  x="592.5" y="178" width="14" height="12" rx="2" fill="#161B2F"><title>2026-07-11: 0 contributions</title></rect><rect class="motion-cell" style="--delay:595ms"  x="609" y="82" width="14" height="12" rx="2" fill="#161B2F"><title>2026-07-12: 0 contributions</title></rect><rect class="motion-cell" style="--delay:0ms"  x="609" y="98" width="14" height="12" rx="2" fill="#161B2F"><title>2026-07-13: 0 contributions</title></rect><rect class="motion-cell" style="--delay:35ms"  x="609" y="114" width="14" height="12" rx="2" fill="#161B2F"><title>2026-07-14: 0 contributions</title></rect><rect class="motion-cell" style="--delay:70ms"  x="609" y="130" width="14" height="12" rx="2" fill="#161B2F"><title>2026-07-15: 0 contributions</title></rect><rect class="motion-cell" style="--delay:105ms"  x="609" y="146" width="14" height="12" rx="2" fill="#161B2F"><title>2026-07-16: 0 contributions</title></rect><rect class="motion-cell" style="--delay:140ms"  x="609" y="162" width="14" height="12" rx="2" fill="#161B2F"><title>2026-07-17: 0 contributions</title></rect><rect class="motion-cell" style="--delay:175ms"  x="609" y="178" width="14" height="12" rx="2" fill="#161B2F"><title>2026-07-18: 0 contributions</title></rect><rect class="motion-cell" style="--delay:210ms"  x="625.5" y="82" width="14" height="12" rx="2" fill="#161B2F"><title>2026-07-19: 0 contributions</title></rect><rect class="motion-cell" style="--delay:245ms"  x="625.5" y="98" width="14" height="12" rx="2" fill="#161B2F"><title>2026-07-20: 0 contributions</title></rect><rect class="motion-cell" style="--delay:280ms"  x="625.5" y="114" width="14" height="12" rx="2" fill="#161B2F"><title>2026-07-21: 0 contributions</title></rect><rect class="motion-cell" style="--delay:315ms"  x="625.5" y="130" width="14" height="12" rx="2" fill="#161B2F"><title>2026-07-22: 0 contributions</title></rect><rect class="motion-cell" style="--delay:350ms"  x="625.5" y="146" width="14" height="12" rx="2" fill="#161B2F"><title>2026-07-23: 0 contributions</title></rect><rect class="motion-cell" style="--delay:385ms"  x="625.5" y="162" width="14" height="12" rx="2" fill="#161B2F"><title>2026-07-24: 0 contributions</title></rect><rect class="motion-cell" style="--delay:420ms"  x="625.5" y="178" width="14" height="12" rx="2" fill="#161B2F"><title>2026-07-25: 0 contributions</title></rect><rect class="motion-cell" style="--delay:455ms"  x="642" y="82" width="14" height="12" rx="2" fill="#161B2F"><title>2026-07-26: 0 contributions</title></rect><rect class="motion-cell" style="--delay:490ms"  x="642" y="98" width="14" height="12" rx="2" fill="#161B2F"><title>2026-07-27: 0 contributions</title></rect><rect class="motion-cell" style="--delay:525ms"  x="642" y="114" width="14" height="12" rx="2" fill="#161B2F"><title>2026-07-28: 0 contributions</title></rect><rect class="motion-cell" style="--delay:560ms"  x="642" y="130" width="14" height="12" rx="2" fill="#161B2F"><title>2026-07-29: 0 contributions</title></rect><rect class="motion-cell" style="--delay:595ms"  x="642" y="146" width="14" height="12" rx="2" fill="#161B2F"><title>2026-07-30: 0 contributions</title></rect><rect class="motion-cell" style="--delay:0ms"  x="642" y="162" width="14" height="12" rx="2" fill="#161B2F"><title>2026-07-31: 0 contributions</title></rect><text x="642" y="69" font-size="11" fill="#BDC8D8" >Aug</text><rect class="motion-cell" style="--delay:35ms"  x="642" y="178" width="14" height="12" rx="2" fill="#161B2F"><title>2026-08-01: 0 contributions</title></rect><rect class="motion-cell" style="--delay:70ms"  x="658.5" y="82" width="14" height="12" rx="2" fill="#161B2F"><title>2026-08-02: 0 contributions</title></rect><rect class="motion-cell" style="--delay:105ms"  x="658.5" y="98" width="14" height="12" rx="2" fill="#161B2F"><title>2026-08-03: 0 contributions</title></rect><rect class="motion-cell" style="--delay:140ms"  x="658.5" y="114" width="14" height="12" rx="2" fill="#161B2F"><title>2026-08-04: 0 contributions</title></rect><rect class="motion-cell" style="--delay:175ms"  x="658.5" y="130" width="14" height="12" rx="2" fill="#161B2F"><title>2026-08-05: 0 contributions</title></rect><rect class="motion-cell" style="--delay:210ms"  x="658.5" y="146" width="14" height="12" rx="2" fill="#161B2F"><title>2026-08-06: 0 contributions</title></rect><rect class="motion-cell" style="--delay:245ms"  x="658.5" y="162" width="14" height="12" rx="2" fill="#161B2F"><title>2026-08-07: 0 contributions</title></rect><rect class="motion-cell" style="--delay:280ms"  x="658.5" y="178" width="14" height="12" rx="2" fill="#161B2F"><title>2026-08-08: 0 contributions</title></rect><rect class="motion-cell" style="--delay:315ms"  x="675" y="82" width="14" height="12" rx="2" fill="#161B2F"><title>2026-08-09: 0 contributions</title></rect><rect class="motion-cell" style="--delay:350ms"  x="675" y="98" width="14" height="12" rx="2" fill="#161B2F"><title>2026-08-10: 0 contributions</title></rect><rect class="motion-cell" style="--delay:385ms"  x="675" y="114" width="14" height="12" rx="2" fill="#161B2F"><title>2026-08-11: 0 contributions</title></rect><rect class="motion-cell" style="--delay:420ms"  x="675" y="130" width="14" height="12" rx="2" fill="#161B2F"><title>2026-08-12: 0 contributions</title></rect><rect class="motion-cell" style="--delay:455ms"  x="675" y="146" width="14" height="12" rx="2" fill="#161B2F"><title>2026-08-13: 0 contributions</title></rect><rect class="motion-cell" style="--delay:490ms"  x="675" y="162" width="14" height="12" rx="2" fill="#161B2F"><title>2026-08-14: 0 contributions</title></rect><rect class="motion-cell" style="--delay:525ms"  x="675" y="178" width="14" height="12" rx="2" fill="#161B2F"><title>2026-08-15: 0 contributions</title></rect><rect class="motion-cell" style="--delay:560ms"  x="691.5" y="82" width="14" height="12" rx="2" fill="#161B2F"><title>2026-08-16: 0 contributions</title></rect><rect class="motion-cell" style="--delay:595ms"  x="691.5" y="98" width="14" height="12" rx="2" fill="#161B2F"><title>2026-08-17: 0 contributions</title></rect><rect class="motion-cell" style="--delay:0ms"  x="691.5" y="114" width="14" height="12" rx="2" fill="#161B2F"><title>2026-08-18: 0 contributions</title></rect><rect class="motion-cell" style="--delay:35ms"  x="691.5" y="130" width="14" height="12" rx="2" fill="#161B2F"><title>2026-08-19: 0 contributions</title></rect><rect class="motion-cell" style="--delay:70ms"  x="691.5" y="146" width="14" height="12" rx="2" fill="#161B2F"><title>2026-08-20: 0 contributions</title></rect><rect class="motion-cell" style="--delay:105ms"  x="691.5" y="162" width="14" height="12" rx="2" fill="#161B2F"><title>2026-08-21: 0 contributions</title></rect><rect class="motion-cell" style="--delay:140ms"  x="691.5" y="178" width="14" height="12" rx="2" fill="#161B2F"><title>2026-08-22: 0 contributions</title></rect><rect class="motion-cell" style="--delay:175ms"  x="708" y="82" width="14" height="12" rx="2" fill="#161B2F"><title>2026-08-23: 0 contributions</title></rect><rect class="motion-cell" style="--delay:210ms"  x="708" y="98" width="14" height="12" rx="2" fill="#161B2F"><title>2026-08-24: 0 contributions</title></rect><rect class="motion-cell" style="--delay:245ms"  x="708" y="114" width="14" height="12" rx="2" fill="#161B2F"><title>2026-08-25: 0 contributions</title></rect><rect class="motion-cell" style="--delay:280ms"  x="708" y="130" width="14" height="12" rx="2" fill="#161B2F"><title>2026-08-26: 0 contributions</title></rect><rect class="motion-cell" style="--delay:315ms"  x="708" y="146" width="14" height="12" rx="2" fill="#161B2F"><title>2026-08-27: 0 contributions</title></rect><rect class="motion-cell" style="--delay:350ms"  x="708" y="162" width="14" height="12" rx="2" fill="#161B2F"><title>2026-08-28: 0 contributions</title></rect><rect class="motion-cell" style="--delay:385ms"  x="708" y="178" width="14" height="12" rx="2" fill="#161B2F"><title>2026-08-29: 0 contributions</title></rect><rect class="motion-cell" style="--delay:420ms"  x="724.5" y="82" width="14" height="12" rx="2" fill="#161B2F"><title>2026-08-30: 0 contributions</title></rect><rect class="motion-cell" style="--delay:455ms"  x="724.5" y="98" width="14" height="12" rx="2" fill="#161B2F"><title>2026-08-31: 0 contributions</title></rect><text x="724.5" y="69" font-size="11" fill="#BDC8D8" >Sep</text><rect class="motion-cell" style="--delay:490ms"  x="724.5" y="114" width="14" height="12" rx="2" fill="#161B2F"><title>2026-09-01: 0 contributions</title></rect><rect class="motion-cell" style="--delay:525ms"  x="724.5" y="130" width="14" height="12" rx="2" fill="#161B2F"><title>2026-09-02: 0 contributions</title></rect><rect class="motion-cell" style="--delay:560ms"  x="724.5" y="146" width="14" height="12" rx="2" fill="#161B2F"><title>2026-09-03: 0 contributions</title></rect><rect class="motion-cell" style="--delay:595ms"  x="724.5" y="162" width="14" height="12" rx="2" fill="#161B2F"><title>2026-09-04: 0 contributions</title></rect><rect class="motion-cell" style="--delay:0ms"  x="724.5" y="178" width="14" height="12" rx="2" fill="#161B2F"><title>2026-09-05: 0 contributions</title></rect><rect class="motion-cell" style="--delay:35ms"  x="741" y="82" width="14" height="12" rx="2" fill="#161B2F"><title>2026-09-06: 0 contributions</title></rect><rect class="motion-cell" style="--delay:70ms"  x="741" y="98" width="14" height="12" rx="2" fill="#161B2F"><title>2026-09-07: 0 contributions</title></rect><rect class="motion-cell" style="--delay:105ms"  x="741" y="114" width="14" height="12" rx="2" fill="#161B2F"><title>2026-09-08: 0 contributions</title></rect><rect class="motion-cell" style="--delay:140ms"  x="741" y="130" width="14" height="12" rx="2" fill="#161B2F"><title>2026-09-09: 0 contributions</title></rect><rect class="motion-cell" style="--delay:175ms"  x="741" y="146" width="14" height="12" rx="2" fill="#161B2F"><title>2026-09-10: 0 contributions</title></rect><rect class="motion-cell" style="--delay:210ms"  x="741" y="162" width="14" height="12" rx="2" fill="#161B2F"><title>2026-09-11: 0 contributions</title></rect><rect class="motion-cell" style="--delay:245ms"  x="741" y="178" width="14" height="12" rx="2" fill="#161B2F"><title>2026-09-12: 0 contributions</title></rect><rect class="motion-cell" style="--delay:280ms"  x="757.5" y="82" width="14" height="12" rx="2" fill="#161B2F"><title>2026-09-13: 0 contributions</title></rect><rect class="motion-cell" style="--delay:315ms"  x="757.5" y="98" width="14" height="12" rx="2" fill="#161B2F"><title>2026-09-14: 0 contributions</title></rect><rect class="motion-cell" style="--delay:350ms"  x="757.5" y="114" width="14" height="12" rx="2" fill="#161B2F"><title>2026-09-15: 0 contributions</title></rect><rect class="motion-cell" style="--delay:385ms"  x="757.5" y="130" width="14" height="12" rx="2" fill="#161B2F"><title>2026-09-16: 0 contributions</title></rect><rect class="motion-cell" style="--delay:420ms"  x="757.5" y="146" width="14" height="12" rx="2" fill="#161B2F"><title>2026-09-17: 0 contributions</title></rect><rect class="motion-cell" style="--delay:455ms"  x="757.5" y="162" width="14" height="12" rx="2" fill="#161B2F"><title>2026-09-18: 0 contributions</title></rect><rect class="motion-cell" style="--delay:490ms"  x="757.5" y="178" width="14" height="12" rx="2" fill="#161B2F"><title>2026-09-19: 0 contributions</title></rect><rect class="motion-cell" style="--delay:525ms"  x="774" y="82" width="14" height="12" rx="2" fill="#161B2F"><title>2026-09-20: 0 contributions</title></rect><rect class="motion-cell" style="--delay:560ms"  x="774" y="98" width="14" height="12" rx="2" fill="#161B2F"><title>2026-09-21: 0 contributions</title></rect><rect class="motion-cell" style="--delay:595ms"  x="774" y="114" width="14" height="12" rx="2" fill="#161B2F"><title>2026-09-22: 0 contributions</title></rect><rect class="motion-cell" style="--delay:0ms"  x="774" y="130" width="14" height="12" rx="2" fill="#161B2F"><title>2026-09-23: 0 contributions</title></rect><rect class="motion-cell" style="--delay:35ms"  x="774" y="146" width="14" height="12" rx="2" fill="#161B2F"><title>2026-09-24: 0 contributions</title></rect><rect class="motion-cell" style="--delay:70ms"  x="774" y="162" width="14" height="12" rx="2" fill="#161B2F"><title>2026-09-25: 0 contributions</title></rect><rect class="motion-cell" style="--delay:105ms"  x="774" y="178" width="14" height="12" rx="2" fill="#161B2F"><title>2026-09-26: 0 contributions</title></rect><rect class="motion-cell" style="--delay:140ms"  x="790.5" y="82" width="14" height="12" rx="2" fill="#161B2F"><title>2026-09-27: 0 contributions</title></rect><rect class="motion-cell" style="--delay:175ms"  x="790.5" y="98" width="14" height="12" rx="2" fill="#161B2F"><title>2026-09-28: 0 contributions</title></rect><rect class="motion-cell" style="--delay:210ms"  x="790.5" y="114" width="14" height="12" rx="2" fill="#161B2F"><title>2026-09-29: 0 contributions</title></rect><rect class="motion-cell" style="--delay:245ms"  x="790.5" y="130" width="14" height="12" rx="2" fill="#161B2F"><title>2026-09-30: 0 contributions</title></rect><text x="790.5" y="69" font-size="11" fill="#BDC8D8" >Oct</text><rect class="motion-cell" style="--delay:280ms"  x="790.5" y="146" width="14" height="12" rx="2" fill="#161B2F"><title>2026-10-01: 0 contributions</title></rect><rect class="motion-cell" style="--delay:315ms"  x="790.5" y="162" width="14" height="12" rx="2" fill="#161B2F"><title>2026-10-02: 0 contributions</title></rect><rect class="motion-cell" style="--delay:350ms"  x="790.5" y="178" width="14" height="12" rx="2" fill="#161B2F"><title>2026-10-03: 0 contributions</title></rect><rect class="motion-cell" style="--delay:385ms"  x="807" y="82" width="14" height="12" rx="2" fill="#161B2F"><title>2026-10-04: 0 contributions</title></rect><rect class="motion-cell" style="--delay:420ms"  x="807" y="98" width="14" height="12" rx="2" fill="#161B2F"><title>2026-10-05: 0 contributions</title></rect><rect class="motion-cell" style="--delay:455ms"  x="807" y="114" width="14" height="12" rx="2" fill="#161B2F"><title>2026-10-06: 0 contributions</title></rect><rect class="motion-cell" style="--delay:490ms"  x="807" y="130" width="14" height="12" rx="2" fill="#161B2F"><title>2026-10-07: 0 contributions</title></rect><rect class="motion-cell" style="--delay:525ms"  x="807" y="146" width="14" height="12" rx="2" fill="#161B2F"><title>2026-10-08: 0 contributions</title></rect><rect class="motion-cell" style="--delay:560ms"  x="807" y="162" width="14" height="12" rx="2" fill="#161B2F"><title>2026-10-09: 0 contributions</title></rect><rect class="motion-cell" style="--delay:595ms"  x="807" y="178" width="14" height="12" rx="2" fill="#161B2F"><title>2026-10-10: 0 contributions</title></rect><rect class="motion-cell" style="--delay:0ms"  x="823.5" y="82" width="14" height="12" rx="2" fill="#161B2F"><title>2026-10-11: 0 contributions</title></rect><rect class="motion-cell" style="--delay:35ms"  x="823.5" y="98" width="14" height="12" rx="2" fill="#161B2F"><title>2026-10-12: 0 contributions</title></rect><rect class="motion-cell" style="--delay:70ms"  x="823.5" y="114" width="14" height="12" rx="2" fill="#161B2F"><title>2026-10-13: 0 contributions</title></rect><rect class="motion-cell" style="--delay:105ms"  x="823.5" y="130" width="14" height="12" rx="2" fill="#161B2F"><title>2026-10-14: 0 contributions</title></rect><rect class="motion-cell" style="--delay:140ms"  x="823.5" y="146" width="14" height="12" rx="2" fill="#384358"><title>2026-10-15: 2 contributions</title></rect><rect class="motion-cell" style="--delay:175ms"  x="823.5" y="162" width="14" height="12" rx="2" fill="#161B2F"><title>2026-10-16: 0 contributions</title></rect><rect class="motion-cell" style="--delay:210ms"  x="823.5" y="178" width="14" height="12" rx="2" fill="#161B2F"><title>2026-10-17: 0 contributions</title></rect><rect class="motion-cell" style="--delay:245ms"  x="840" y="82" width="14" height="12" rx="2" fill="#384358"><title>2026-10-18: 7 contributions</title></rect><rect class="motion-cell" style="--delay:280ms"  x="840" y="98" width="14" height="12" rx="2" fill="#384358"><title>2026-10-19: 2 contributions</title></rect><rect class="motion-cell" style="--delay:315ms"  x="840" y="114" width="14" height="12" rx="2" fill="#384358"><title>2026-10-20: 18 contributions</title></rect><rect class="motion-cell" style="--delay:350ms"  x="840" y="130" width="14" height="12" rx="2" fill="#384358"><title>2026-10-21: 5 contributions</title></rect><rect class="motion-cell" style="--delay:385ms"  x="840" y="146" width="14" height="12" rx="2" fill="#541A2E"><title>2026-10-22: 26 contributions</title></rect><rect class="motion-cell" style="--delay:420ms"  x="840" y="162" width="14" height="12" rx="2" fill="#161B2F"><title>2026-10-23: 0 contributions</title></rect><rect class="motion-cell" style="--delay:455ms"  x="840" y="178" width="14" height="12" rx="2" fill="#161B2F"><title>2026-10-24: 0 contributions</title></rect><rect class="motion-cell" style="--delay:490ms"  x="856.5" y="82" width="14" height="12" rx="2" fill="#384358"><title>2026-10-25: 16 contributions</title></rect><rect class="motion-cell" style="--delay:525ms"  x="856.5" y="98" width="14" height="12" rx="2" fill="#B51A2B"><title>2026-10-26: 47 contributions</title></rect><rect class="motion-cell" style="--delay:560ms"  x="856.5" y="114" width="14" height="12" rx="2" fill="#541A2E"><title>2026-10-27: 33 contributions</title></rect><rect class="motion-cell" style="--delay:595ms"  x="856.5" y="130" width="14" height="12" rx="2" fill="#384358"><title>2026-10-28: 1 contributions</title></rect><rect class="motion-cell" style="--delay:0ms"  x="856.5" y="146" width="14" height="12" rx="2" fill="#541A2E"><title>2026-10-29: 31 contributions</title></rect><rect class="motion-cell" style="--delay:35ms"  x="856.5" y="162" width="14" height="12" rx="2" fill="#161B2F"><title>2026-10-30: 0 contributions</title></rect><rect class="motion-cell" style="--delay:70ms"  x="856.5" y="178" width="14" height="12" rx="2" fill="#161B2F"><title>2026-10-31: 0 contributions</title></rect><text x="873" y="69" font-size="11" fill="#BDC8D8" >Nov</text><rect class="motion-cell" style="--delay:105ms"  x="873" y="82" width="14" height="12" rx="2" fill="#161B2F"><title>2026-11-01: 0 contributions</title></rect><rect class="motion-cell" style="--delay:140ms"  x="873" y="98" width="14" height="12" rx="2" fill="#161B2F"><title>2026-11-02: 0 contributions</title></rect><rect class="motion-cell" style="--delay:175ms"  x="873" y="114" width="14" height="12" rx="2" fill="#161B2F"><title>2026-11-03: 0 contributions</title></rect><rect class="motion-cell" style="--delay:210ms"  x="873" y="130" width="14" height="12" rx="2" fill="#161B2F"><title>2026-11-04: 0 contributions</title></rect><rect class="motion-cell" style="--delay:245ms"  x="873" y="146" width="14" height="12" rx="2" fill="#384358"><title>2026-11-05: 1 contributions</title></rect><rect class="motion-cell" style="--delay:280ms"  x="873" y="162" width="14" height="12" rx="2" fill="#161B2F"><title>2026-11-06: 0 contributions</title></rect><rect class="motion-cell" style="--delay:315ms"  x="873" y="178" width="14" height="12" rx="2" fill="#161B2F"><title>2026-11-07: 0 contributions</title></rect><rect class="motion-cell" style="--delay:350ms"  x="889.5" y="82" width="14" height="12" rx="2" fill="#161B2F"><title>2026-11-08: 0 contributions</title></rect><rect class="motion-cell" style="--delay:385ms"  x="889.5" y="98" width="14" height="12" rx="2" fill="#161B2F"><title>2026-11-09: 0 contributions</title></rect><rect class="motion-cell" style="--delay:420ms"  x="889.5" y="114" width="14" height="12" rx="2" fill="#161B2F"><title>2026-11-10: 0 contributions</title></rect><rect class="motion-cell" style="--delay:455ms"  x="889.5" y="130" width="14" height="12" rx="2" fill="#161B2F"><title>2026-11-11: 0 contributions</title></rect><rect class="motion-cell" style="--delay:490ms"  x="889.5" y="146" width="14" height="12" rx="2" fill="#161B2F"><title>2026-11-12: 0 contributions</title></rect><rect class="motion-cell" style="--delay:525ms"  x="889.5" y="162" width="14" height="12" rx="2" fill="#161B2F"><title>2026-11-13: 0 contributions</title></rect><rect class="motion-cell" style="--delay:560ms"  x="889.5" y="178" width="14" height="12" rx="2" fill="#384358"><title>2026-11-14: 13 contributions</title></rect><rect class="motion-cell" style="--delay:595ms"  x="906" y="82" width="14" height="12" rx="2" fill="#161B2F"><title>2026-11-15: 0 contributions</title></rect><rect class="motion-cell" style="--delay:0ms"  x="906" y="98" width="14" height="12" rx="2" fill="#161B2F"><title>2026-11-16: 0 contributions</title></rect><rect class="motion-cell" style="--delay:35ms"  x="906" y="114" width="14" height="12" rx="2" fill="#161B2F"><title>2026-11-17: 0 contributions</title></rect><rect class="motion-cell" style="--delay:70ms"  x="906" y="130" width="14" height="12" rx="2" fill="#384358"><title>2026-11-18: 6 contributions</title></rect><rect class="motion-cell" style="--delay:105ms"  x="906" y="146" width="14" height="12" rx="2" fill="#FFA586"><title>2026-11-19: 72 contributions</title></rect><rect class="motion-cell" style="--delay:140ms"  x="906" y="162" width="14" height="12" rx="2" fill="#384358"><title>2026-11-20: 17 contributions</title></rect><text x="830" y="212" font-size="11" fill="#BDC8D8" >Less</text><rect x="868" y="202" width="10" height="10" fill="#161B2F"/><rect x="881" y="202" width="10" height="10" fill="#384358"/><rect x="894" y="202" width="10" height="10" fill="#541A2E"/><rect x="907" y="202" width="10" height="10" fill="#B51A2B"/><rect x="920" y="202" width="10" height="10" fill="#FFA586"/><text x="943" y="212" font-size="11" fill="#BDC8D8" >More</text></g></svg>
